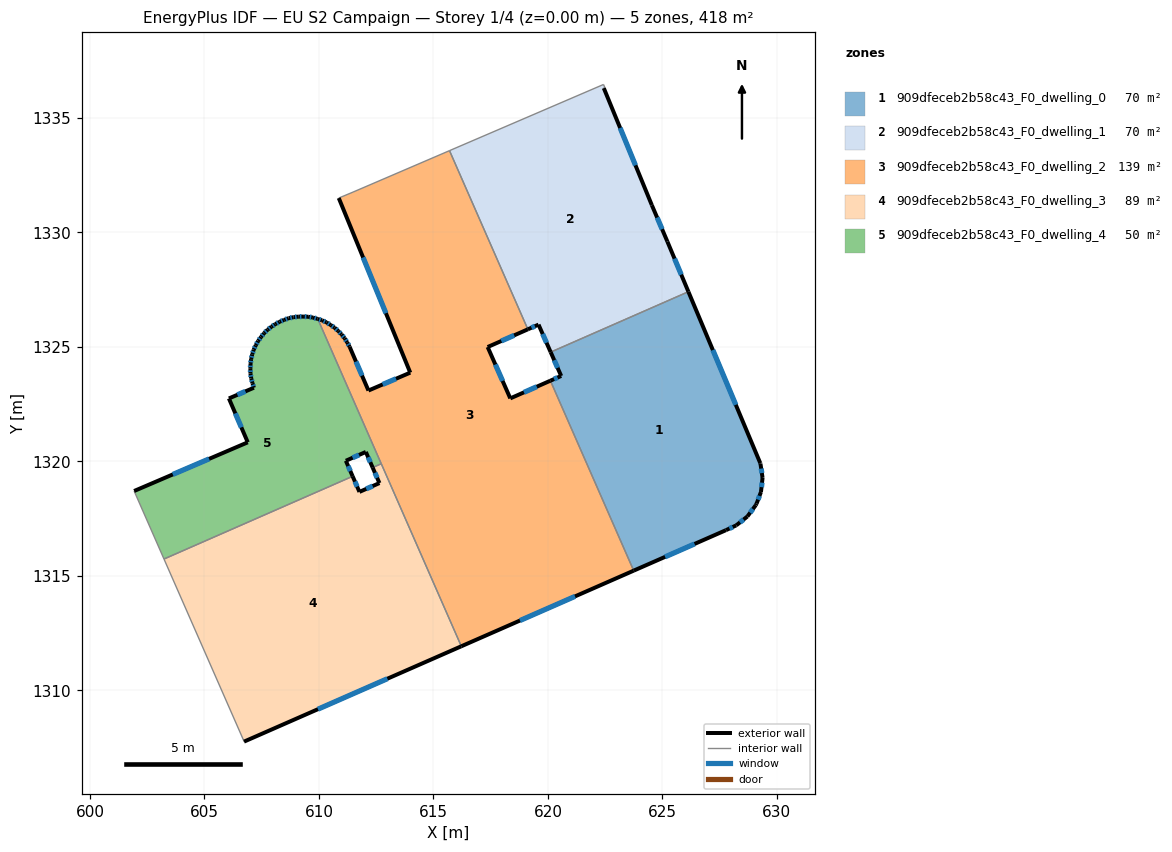
=== STOREY PLAN SPEC (per zone: floor XY polygon, exterior-wall plan segments, windows/doors) ===
zone 1: 909dfeceb2b58c43_F0_dwelling_0  (69.6 m²)
  floor: (626.14, 1327.41) (629.28, 1319.93) (629.28, 1319.90) (629.38, 1319.28) (629.31, 1318.67) (629.11, 1318.16) (629.08, 1318.09) (628.71, 1317.59) (628.22, 1317.21) (627.78, 1317.00) (623.75, 1315.23) (620.11, 1323.53) (620.58, 1323.73) (620.12, 1324.78)
  exterior wall: (629.31, 1318.67) – (629.38, 1319.28)  [0.6 m]
    window: (629.33, 1318.88) – (629.35, 1319.07)  [0.2 m²]
  exterior wall: (629.11, 1318.16) – (629.31, 1318.67)  [0.5 m]
    window: (629.18, 1318.33) – (629.24, 1318.50)  [0.2 m²]
  exterior wall: (629.08, 1318.09) – (629.11, 1318.16)  [0.1 m]
  exterior wall: (628.71, 1317.59) – (629.08, 1318.09)  [0.6 m]
    window: (628.84, 1317.76) – (628.95, 1317.92)  [0.2 m²]
  exterior wall: (628.22, 1317.21) – (628.71, 1317.59)  [0.6 m]
    window: (628.39, 1317.34) – (628.54, 1317.46)  [0.2 m²]
  exterior wall: (627.78, 1317.00) – (628.22, 1317.21)  [0.5 m]
    window: (627.93, 1317.07) – (628.07, 1317.14)  [0.2 m²]
  exterior wall: (623.75, 1315.23) – (627.78, 1317.00)  [4.4 m]
    window: (625.12, 1315.83) – (626.41, 1316.40)  [1.3 m²]
  exterior wall: (620.58, 1323.73) – (620.11, 1323.53)  [0.5 m]
    window: (620.42, 1323.66) – (620.27, 1323.60)  [0.2 m²]
  exterior wall: (620.12, 1324.78) – (620.58, 1323.73)  [1.1 m]
    window: (620.28, 1324.42) – (620.42, 1324.09)  [0.3 m²]
  exterior wall: (629.28, 1319.93) – (626.14, 1327.41)  [8.1 m]
    window: (628.21, 1322.47) – (627.20, 1324.87)  [2.5 m²]
  exterior wall: (629.28, 1319.90) – (629.28, 1319.93)  [0.0 m]
  exterior wall: (629.38, 1319.28) – (629.28, 1319.90)  [0.6 m]
    window: (629.34, 1319.49) – (629.31, 1319.69)  [0.2 m²]
  interior walls: 2
zone 2: 909dfeceb2b58c43_F0_dwelling_1  (69.6 m²)
  floor: (622.48, 1336.34) (622.44, 1336.30) (624.54, 1331.19) (625.22, 1329.60) (626.14, 1327.41) (620.12, 1324.78) (619.59, 1325.98) (619.12, 1325.77) (615.70, 1333.57) (622.43, 1336.46)
  exterior wall: (619.59, 1325.98) – (620.12, 1324.78)  [1.3 m]
    window: (619.77, 1325.57) – (619.94, 1325.18)  [0.4 m²]
  exterior wall: (619.12, 1325.77) – (619.59, 1325.98)  [0.5 m]
    window: (619.28, 1325.84) – (619.43, 1325.91)  [0.2 m²]
  exterior wall: (624.54, 1331.19) – (622.44, 1336.30)  [5.5 m]
    window: (623.83, 1332.93) – (623.16, 1334.57)  [1.7 m²]
  exterior wall: (625.22, 1329.60) – (624.54, 1331.19)  [1.7 m]
    window: (624.99, 1330.14) – (624.77, 1330.65)  [0.5 m²]
  exterior wall: (626.14, 1327.41) – (625.22, 1329.60)  [2.4 m]
    window: (625.82, 1328.16) – (625.53, 1328.86)  [0.7 m²]
  interior walls: 5
zone 3: 909dfeceb2b58c43_F0_dwelling_2  (139.2 m²)
  floor: (615.70, 1333.57) (619.12, 1325.77) (617.37, 1325.00) (618.36, 1322.75) (620.11, 1323.53) (623.75, 1315.23) (616.22, 1311.93) (609.95, 1326.22) (610.14, 1326.16) (610.33, 1326.08) (610.51, 1325.96) (610.69, 1325.84) (610.85, 1325.69) (610.99, 1325.55) (611.12, 1325.38) (611.24, 1325.20) (611.34, 1325.01) (612.16, 1323.10) (613.99, 1323.88) (610.87, 1331.50) (611.49, 1331.76)
  exterior wall: (610.51, 1325.96) – (610.33, 1326.08)  [0.2 m]
    window: (610.45, 1326.00) – (610.39, 1326.04)  [0.1 m²]
  exterior wall: (610.69, 1325.84) – (610.51, 1325.96)  [0.2 m]
    window: (610.63, 1325.88) – (610.57, 1325.92)  [0.1 m²]
  exterior wall: (610.85, 1325.69) – (610.69, 1325.84)  [0.2 m]
    window: (610.79, 1325.74) – (610.74, 1325.79)  [0.1 m²]
  exterior wall: (610.99, 1325.55) – (610.85, 1325.69)  [0.2 m]
    window: (610.94, 1325.60) – (610.90, 1325.64)  [0.1 m²]
  exterior wall: (611.12, 1325.38) – (610.99, 1325.55)  [0.2 m]
    window: (611.08, 1325.44) – (611.04, 1325.49)  [0.1 m²]
  exterior wall: (611.24, 1325.20) – (611.12, 1325.38)  [0.2 m]
    window: (611.20, 1325.26) – (611.16, 1325.32)  [0.1 m²]
  exterior wall: (611.34, 1325.01) – (611.24, 1325.20)  [0.2 m]
    window: (611.30, 1325.08) – (611.27, 1325.14)  [0.1 m²]
  exterior wall: (612.16, 1323.10) – (611.34, 1325.01)  [2.1 m]
    window: (611.88, 1323.75) – (611.62, 1324.36)  [0.6 m²]
  exterior wall: (613.99, 1323.88) – (612.16, 1323.10)  [2.0 m]
    window: (613.37, 1323.61) – (612.78, 1323.36)  [0.6 m²]
  exterior wall: (610.87, 1331.50) – (613.99, 1323.88)  [8.2 m]
    window: (611.93, 1328.91) – (612.93, 1326.47)  [2.5 m²]
  exterior wall: (617.37, 1325.00) – (619.12, 1325.77)  [1.9 m]
    window: (617.97, 1325.26) – (618.53, 1325.51)  [0.6 m²]
  exterior wall: (618.36, 1322.75) – (617.37, 1325.00)  [2.5 m]
    window: (618.02, 1323.52) – (617.71, 1324.23)  [0.8 m²]
  exterior wall: (620.11, 1323.53) – (618.36, 1322.75)  [1.9 m]
    window: (619.51, 1323.26) – (618.95, 1323.02)  [0.6 m²]
  exterior wall: (616.22, 1311.93) – (623.75, 1315.23)  [8.2 m]
    window: (618.78, 1313.05) – (621.19, 1314.11)  [2.5 m²]
  exterior wall: (610.14, 1326.16) – (609.95, 1326.22)  [0.2 m]
    window: (610.08, 1326.18) – (610.01, 1326.20)  [0.1 m²]
  exterior wall: (610.33, 1326.08) – (610.14, 1326.16)  [0.2 m]
    window: (610.27, 1326.10) – (610.20, 1326.13)  [0.1 m²]
  interior walls: 6
zone 4: 909dfeceb2b58c43_F0_dwelling_3  (89.5 m²)
  floor: (612.72, 1319.90) (616.22, 1311.93) (606.73, 1307.76) (606.71, 1307.83) (603.23, 1315.74) (611.47, 1319.35) (611.77, 1318.67) (612.64, 1319.06) (612.35, 1319.74)
  exterior wall: (611.77, 1318.67) – (611.47, 1319.35)  [0.7 m]
    window: (611.67, 1318.90) – (611.57, 1319.12)  [0.2 m²]
  exterior wall: (612.64, 1319.06) – (611.77, 1318.67)  [1.0 m]
    window: (612.35, 1318.93) – (612.07, 1318.80)  [0.3 m²]
  exterior wall: (612.35, 1319.74) – (612.64, 1319.06)  [0.7 m]
    window: (612.45, 1319.50) – (612.54, 1319.29)  [0.2 m²]
  exterior wall: (606.73, 1307.76) – (616.22, 1311.93)  [10.4 m]
    window: (609.96, 1309.18) – (612.99, 1310.51)  [3.2 m²]
  interior walls: 5
zone 5: 909dfeceb2b58c43_F0_dwelling_4  (49.7 m²)
  floor: (609.95, 1326.22) (612.72, 1319.90) (612.35, 1319.74) (612.05, 1320.42) (611.18, 1320.03) (611.47, 1319.35) (603.23, 1315.74) (601.93, 1318.71) (606.89, 1320.84) (606.07, 1322.75) (607.16, 1323.22) (607.10, 1323.42) (607.04, 1323.63) (607.01, 1323.84) (607.01, 1324.05) (607.01, 1324.26) (607.04, 1324.47) (607.09, 1324.68) (607.15, 1324.88) (607.24, 1325.07) (607.35, 1325.26) (607.47, 1325.44) (607.60, 1325.60) (607.76, 1325.75) (607.93, 1325.88) (608.09, 1326.00) (608.28, 1326.10) (608.48, 1326.18) (608.68, 1326.26) (608.89, 1326.30) (609.10, 1326.32) (609.31, 1326.33) (609.53, 1326.32) (609.74, 1326.29) (609.94, 1326.23)
  exterior wall: (607.16, 1323.22) – (606.07, 1322.75)  [1.2 m]
    window: (606.79, 1323.06) – (606.44, 1322.91)  [0.4 m²]
  exterior wall: (607.10, 1323.42) – (607.16, 1323.22)  [0.2 m]
    window: (607.12, 1323.35) – (607.14, 1323.29)  [0.1 m²]
  exterior wall: (607.04, 1323.63) – (607.10, 1323.42)  [0.2 m]
    window: (607.06, 1323.56) – (607.08, 1323.49)  [0.1 m²]
  exterior wall: (607.01, 1323.84) – (607.04, 1323.63)  [0.2 m]
    window: (607.02, 1323.77) – (607.03, 1323.70)  [0.1 m²]
  exterior wall: (607.01, 1324.05) – (607.01, 1323.84)  [0.2 m]
    window: (607.01, 1323.98) – (607.01, 1323.91)  [0.1 m²]
  exterior wall: (607.01, 1324.26) – (607.01, 1324.05)  [0.2 m]
    window: (607.01, 1324.19) – (607.01, 1324.12)  [0.1 m²]
  exterior wall: (607.04, 1324.47) – (607.01, 1324.26)  [0.2 m]
    window: (607.03, 1324.40) – (607.02, 1324.33)  [0.1 m²]
  exterior wall: (607.09, 1324.68) – (607.04, 1324.47)  [0.2 m]
    window: (607.07, 1324.61) – (607.05, 1324.54)  [0.1 m²]
  exterior wall: (607.15, 1324.88) – (607.09, 1324.68)  [0.2 m]
    window: (607.13, 1324.81) – (607.11, 1324.75)  [0.1 m²]
  exterior wall: (607.24, 1325.07) – (607.15, 1324.88)  [0.2 m]
    window: (607.21, 1325.01) – (607.18, 1324.95)  [0.1 m²]
  exterior wall: (607.35, 1325.26) – (607.24, 1325.07)  [0.2 m]
    window: (607.31, 1325.20) – (607.28, 1325.14)  [0.1 m²]
  exterior wall: (607.47, 1325.44) – (607.35, 1325.26)  [0.2 m]
    window: (607.43, 1325.38) – (607.39, 1325.32)  [0.1 m²]
  exterior wall: (607.60, 1325.60) – (607.47, 1325.44)  [0.2 m]
    window: (607.56, 1325.54) – (607.52, 1325.49)  [0.1 m²]
  exterior wall: (607.76, 1325.75) – (607.60, 1325.60)  [0.2 m]
    window: (607.70, 1325.70) – (607.65, 1325.65)  [0.1 m²]
  exterior wall: (607.93, 1325.88) – (607.76, 1325.75)  [0.2 m]
    window: (607.87, 1325.84) – (607.81, 1325.80)  [0.1 m²]
  exterior wall: (608.09, 1326.00) – (607.93, 1325.88)  [0.2 m]
    window: (608.04, 1325.96) – (607.98, 1325.92)  [0.1 m²]
  exterior wall: (608.28, 1326.10) – (608.09, 1326.00)  [0.2 m]
    window: (608.22, 1326.06) – (608.16, 1326.03)  [0.1 m²]
  exterior wall: (608.48, 1326.18) – (608.28, 1326.10)  [0.2 m]
    window: (608.41, 1326.15) – (608.35, 1326.13)  [0.1 m²]
  exterior wall: (608.68, 1326.26) – (608.48, 1326.18)  [0.2 m]
    window: (608.61, 1326.23) – (608.55, 1326.21)  [0.1 m²]
  exterior wall: (608.89, 1326.30) – (608.68, 1326.26)  [0.2 m]
    window: (608.82, 1326.29) – (608.75, 1326.27)  [0.1 m²]
  exterior wall: (609.10, 1326.32) – (608.89, 1326.30)  [0.2 m]
    window: (609.03, 1326.32) – (608.96, 1326.31)  [0.1 m²]
  exterior wall: (609.31, 1326.33) – (609.10, 1326.32)  [0.2 m]
    window: (609.24, 1326.33) – (609.17, 1326.33)  [0.1 m²]
  exterior wall: (609.53, 1326.32) – (609.31, 1326.33)  [0.2 m]
    window: (609.45, 1326.32) – (609.38, 1326.32)  [0.1 m²]
  exterior wall: (609.74, 1326.29) – (609.53, 1326.32)  [0.2 m]
    window: (609.67, 1326.30) – (609.60, 1326.31)  [0.1 m²]
  exterior wall: (609.94, 1326.23) – (609.74, 1326.29)  [0.2 m]
    window: (609.87, 1326.25) – (609.81, 1326.27)  [0.1 m²]
  exterior wall: (609.95, 1326.22) – (609.94, 1326.23)  [0.0 m]
  exterior wall: (612.05, 1320.42) – (612.35, 1319.74)  [0.7 m]
    window: (612.15, 1320.18) – (612.24, 1319.97)  [0.2 m²]
  exterior wall: (611.18, 1320.03) – (612.05, 1320.42)  [1.0 m]
    window: (611.47, 1320.16) – (611.75, 1320.29)  [0.3 m²]
  exterior wall: (611.47, 1319.35) – (611.18, 1320.03)  [0.7 m]
    window: (611.37, 1319.58) – (611.28, 1319.80)  [0.2 m²]
  exterior wall: (606.89, 1320.84) – (601.93, 1318.71)  [5.4 m]
    window: (605.20, 1320.11) – (603.62, 1319.43)  [1.7 m²]
  exterior wall: (606.07, 1322.75) – (606.89, 1320.84)  [2.1 m]
    window: (606.35, 1322.10) – (606.61, 1321.49)  [0.6 m²]
  interior walls: 4

=== DERIVED (storey summary) ===
Building: EU S2 Campaign
Storey: 1 of 4  (floor level z = 0.00 m)
Storey gross floor area: 417.6 m²
Zones on this storey: 5
  - 909dfeceb2b58c43_F0_dwelling_0: floor 69.6 m²; exterior wall 17.8 m (53.4 m²); 10 window(s) 5.4 m²; WWR 10.1%
  - 909dfeceb2b58c43_F0_dwelling_1: floor 69.6 m²; exterior wall 11.5 m (34.4 m²); 5 window(s) 3.5 m²; WWR 10.2%
  - 909dfeceb2b58c43_F0_dwelling_2: floor 139.2 m²; exterior wall 28.7 m (86.1 m²); 16 window(s) 8.8 m²; WWR 10.2%
  - 909dfeceb2b58c43_F0_dwelling_3: floor 89.5 m²; exterior wall 12.8 m (38.4 m²); 4 window(s) 3.9 m²; WWR 10.2%
  - 909dfeceb2b58c43_F0_dwelling_4: floor 49.7 m²; exterior wall 16.2 m (48.7 m²); 30 window(s) 5.0 m²; WWR 10.2%
Zone adjacency (shared interzone walls):
  - 909dfeceb2b58c43_F0_dwelling_0 ↔ 909dfeceb2b58c43_F0_dwelling_1
  - 909dfeceb2b58c43_F0_dwelling_0 ↔ 909dfeceb2b58c43_F0_dwelling_2
  - 909dfeceb2b58c43_F0_dwelling_1 ↔ 909dfeceb2b58c43_F0_dwelling_2
  - 909dfeceb2b58c43_F0_dwelling_2 ↔ 909dfeceb2b58c43_F0_dwelling_3
  - 909dfeceb2b58c43_F0_dwelling_2 ↔ 909dfeceb2b58c43_F0_dwelling_4
  - 909dfeceb2b58c43_F0_dwelling_3 ↔ 909dfeceb2b58c43_F0_dwelling_4